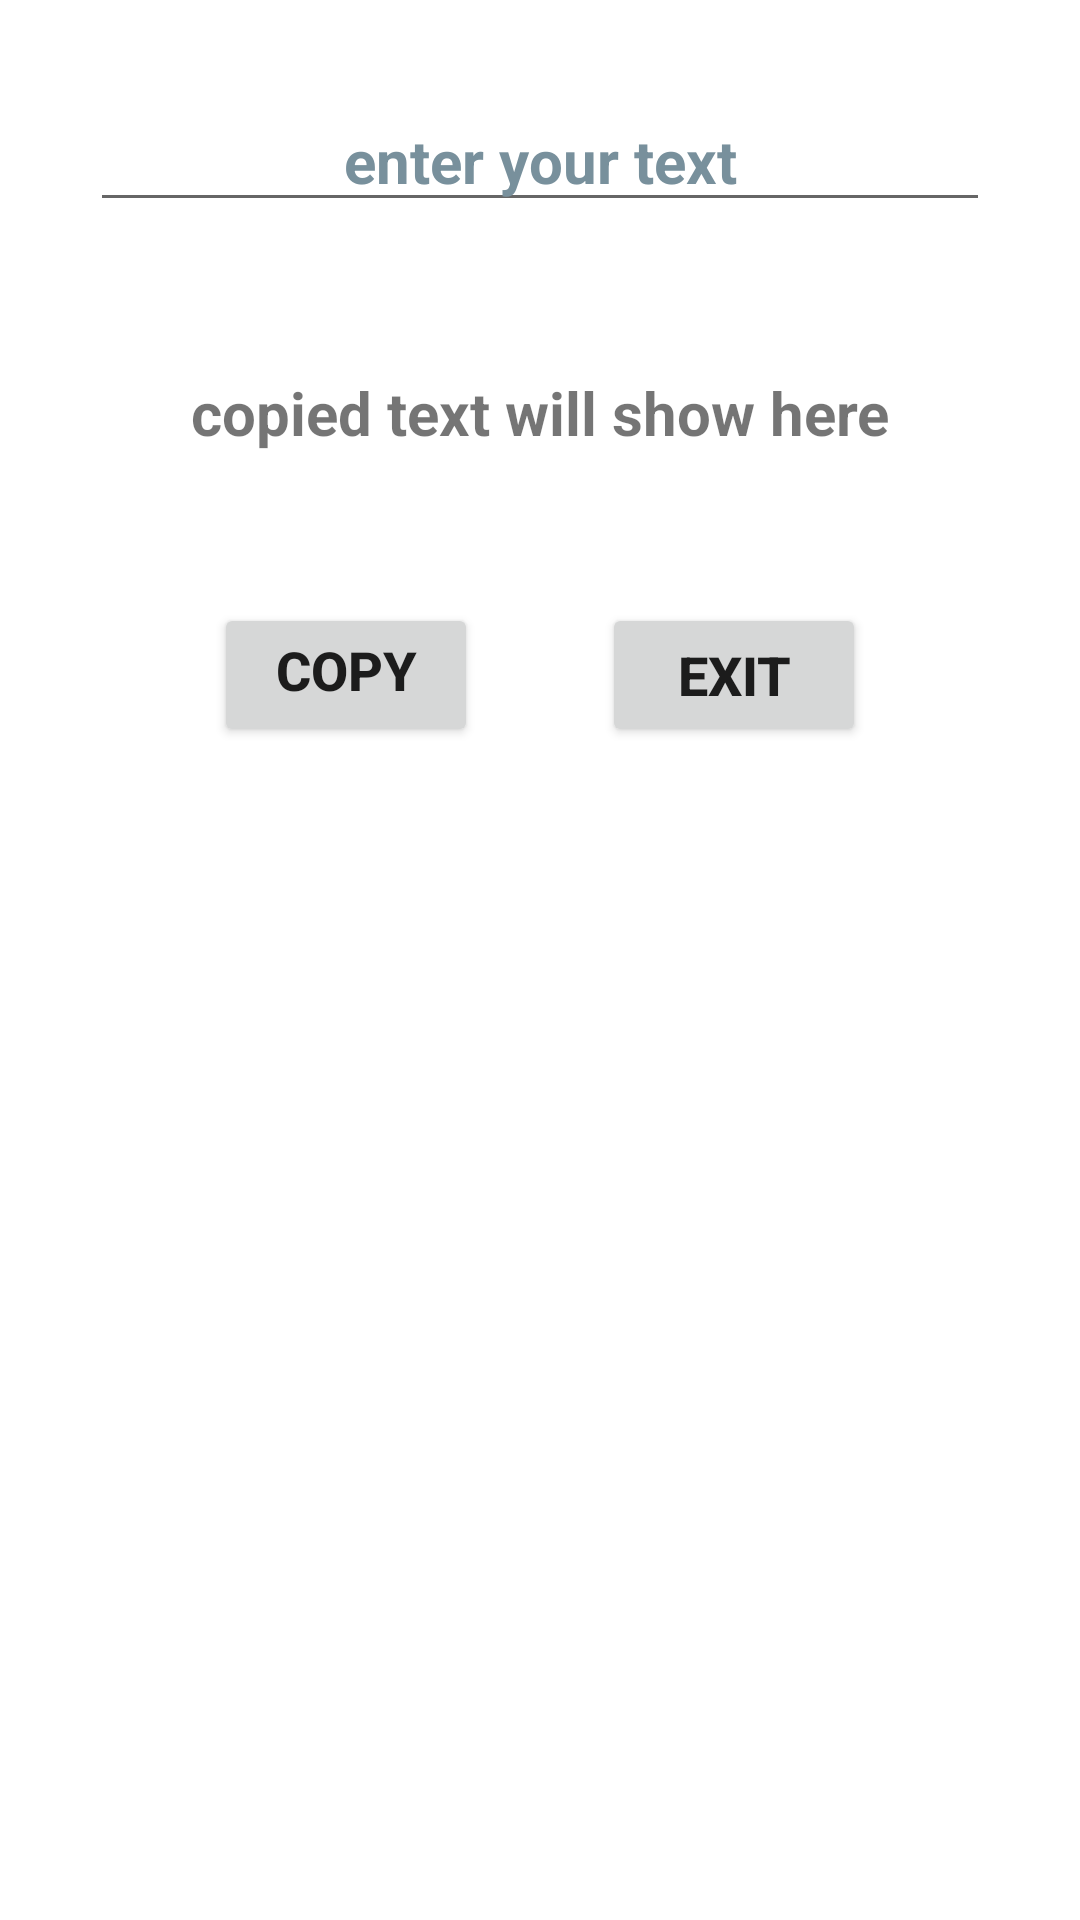

Reconstruct the res/layout file that produces this screen, plus the resources it refers to.
<!-- AndroidManifest.xml: application theme Theme.HelloWorld -->
<!-- res/layout/fragment_alert_dialog.xml -->
<?xml version="1.0" encoding="utf-8"?>
<androidx.constraintlayout.widget.ConstraintLayout xmlns:android="http://schemas.android.com/apk/res/android"
    xmlns:app="http://schemas.android.com/apk/res-auto"
    xmlns:tools="http://schemas.android.com/tools"
    android:layout_width="match_parent"
    android:layout_height="match_parent"
    android:orientation="vertical"
    tools:context=".MainActivity">

    <Button
        android:id="@+id/exitbtn"
        android:layout_width="wrap_content"
        android:layout_height="wrap_content"
        android:gravity="center"
        android:text="@string/exit"
        android:textSize="18sp"
        android:textStyle="bold"
        app:layout_constraintBottom_toBottomOf="@+id/submit"
        app:layout_constraintEnd_toEndOf="@id/edittext"
        app:layout_constraintHorizontal_bias="0.5"
        app:layout_constraintStart_toEndOf="@+id/submit"
        app:layout_constraintTop_toTopOf="@+id/submit" />

    <EditText
        android:id="@+id/edittext"
        android:layout_width="match_parent"
        android:layout_height="wrap_content"
        android:layout_margin="30dp"
        android:gravity="center_horizontal"
        android:hint="@string/enter_your_text"
        android:importantForAutofill="no"
        android:inputType="textNoSuggestions|textFilter"
        android:textAlignment="center"
        android:textColorHint="#78909C"
        android:textSize="20sp"
        android:textStyle="bold"
        app:layout_constraintEnd_toEndOf="parent"
        app:layout_constraintStart_toStartOf="parent"
        app:layout_constraintTop_toTopOf="parent" />

    <TextView
        android:id="@+id/copiedText"
        android:layout_width="wrap_content"
        android:layout_height="wrap_content"
        android:layout_marginTop="50dp"
        android:text="@string/copied_text_will_show_here"
        android:textSize="20sp"
        android:textStyle="bold"
        app:layout_constraintEnd_toEndOf="@+id/edittext"
        app:layout_constraintStart_toStartOf="@+id/edittext"
        app:layout_constraintTop_toBottomOf="@+id/edittext" />

    <Button
        android:id="@+id/submit"
        android:layout_width="wrap_content"
        android:layout_height="wrap_content"
        android:layout_marginTop="50dp"
        android:gravity="center_horizontal"
        android:text="@string/copy"
        android:textSize="18sp"
        android:textStyle="bold"
        app:layout_constraintEnd_toStartOf="@+id/exitbtn"
        app:layout_constraintHorizontal_bias="0.5"
        app:layout_constraintStart_toStartOf="@id/edittext"
        app:layout_constraintTop_toBottomOf="@+id/copiedText" />


</androidx.constraintlayout.widget.ConstraintLayout>
<!-- resources referenced by this layout -->
<resources>
  <string name="copied_text_will_show_here">copied text will show here</string>
  <string name="copy">copy</string>
  <string name="enter_your_text">enter your text</string>
  <string name="exit">exit</string>
  <style name="Theme.HelloWorld" parent="Theme.MaterialComponents.DayNight.DarkActionBar">
          
          <item name="colorPrimary">@color/purple_500</item>
          <item name="colorPrimaryVariant">@color/purple_700</item>
          <item name="colorOnPrimary">@color/white</item>
          
          <item name="colorSecondary">@color/teal_200</item>
          <item name="colorSecondaryVariant">@color/teal_700</item>
          <item name="colorOnSecondary">@color/black</item>
          
          <item name="android:statusBarColor">?attr/colorPrimaryVariant</item>
          
  
          <item name="bottomSheetDialogTheme">@style/AppBottomSheetDialogTheme</item>
      </style>
  <color name="purple_500">#FF6200EE</color>
  <color name="purple_700">#FF3700B3</color>
  <color name="white">#FFFFFFFF</color>
  <color name="teal_200">#FF03DAC5</color>
  <color name="teal_700">#FF018786</color>
  <color name="black">#FF000000</color>
  <style name="AppBottomSheetDialogTheme" parent="Theme.Design.Light.BottomSheetDialog">
          <item name="bottomSheetStyle">@style/AppModalStyle</item>
      </style>
  <style name="AppModalStyle" parent="Widget.Design.BottomSheet.Modal">
          <item name="android:background">@drawable/bottom_sheet_corner</item>
      </style>
  <!-- drawable bottom_sheet_corner (drawable) -->
  <?xml version="1.0" encoding="utf-8"?>
  <shape xmlns:android="http://schemas.android.com/apk/res/android">
      <corners
          android:topRightRadius="@dimen/radios_medium"
          android:topLeftRadius="@dimen/radios_medium" />
  
      <solid
          android:color="@color/white"/>
  
  </shape>
  <dimen name="radios_medium">15dp</dimen>
</resources>
